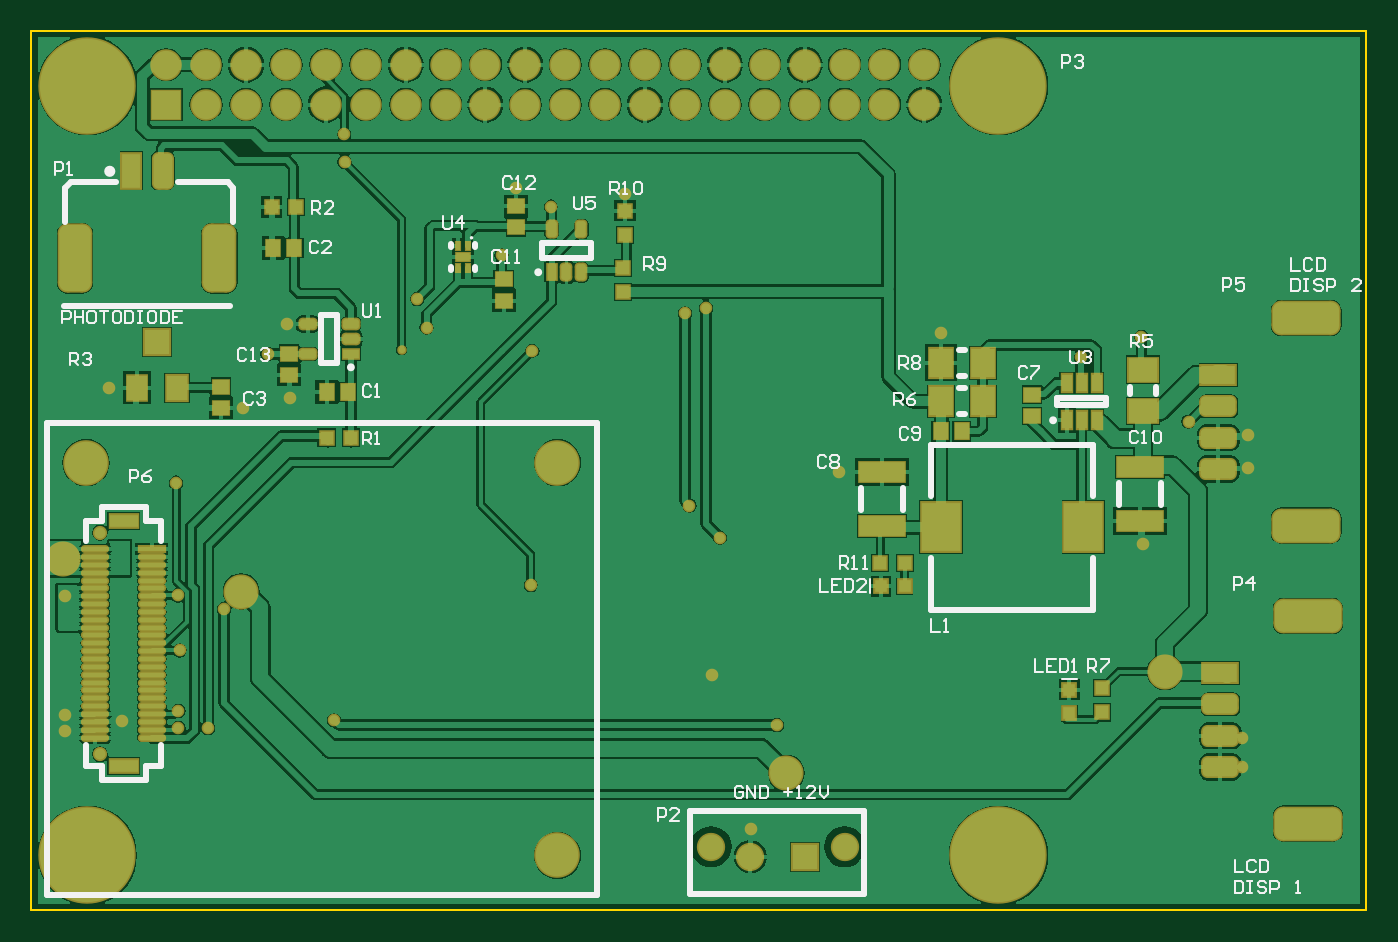
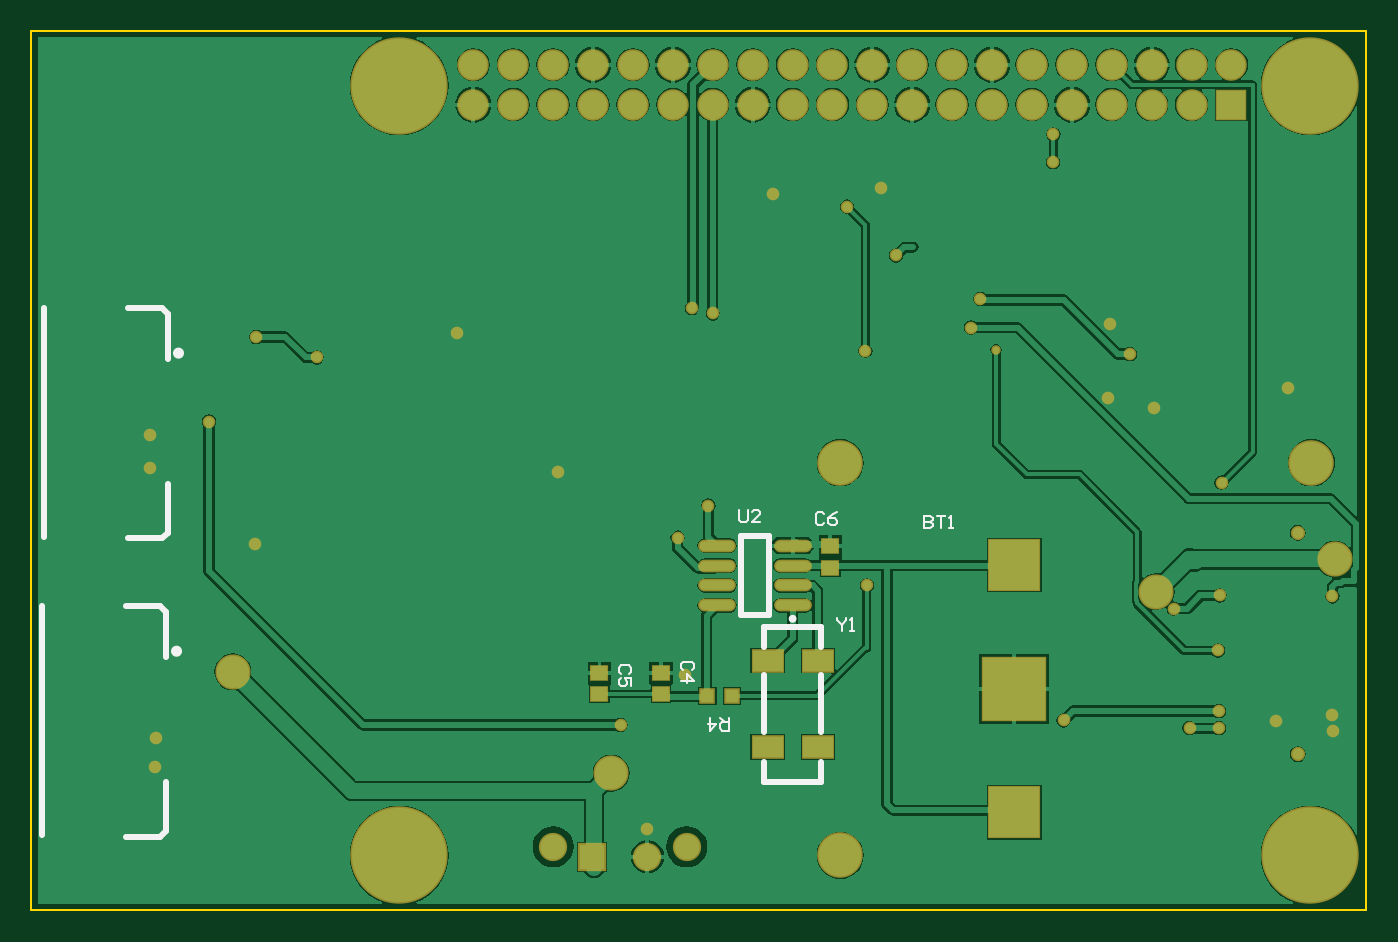
Circuit board: 10 layer files. Board 85.0 x 56.0 mm.
- bottom_copper: Driver_Display_Board.GBL (48874 bytes)
- bottom_silk: Driver_Display_Board.GBO (2661 bytes)
- paste: Driver_Display_Board.GBP (761 bytes)
- bottom_mask: Driver_Display_Board.GBS (3187 bytes)
- outline: Driver_Display_Board.GKO (308 bytes)
- outline: Driver_Display_Board.GM1 (154 bytes)
- top_copper: Driver_Display_Board.GTL (82627 bytes)
- top_silk: Driver_Display_Board.GTO (14184 bytes)
- paste: Driver_Display_Board.GTP (5829 bytes)
- top_mask: Driver_Display_Board.GTS (8246 bytes)

=== bottom_copper: Driver_Display_Board.GBL (48874 bytes, source omitted) ===
=== bottom_silk: Driver_Display_Board.GBO ===
G04*
G04 #@! TF.GenerationSoftware,Altium Limited,Altium Designer,18.0.12 (696)*
G04*
G04 Layer_Color=32896*
%FSLAX25Y25*%
%MOIN*%
G70*
G01*
G75*
%ADD10C,0.00984*%
%ADD11C,0.01968*%
%ADD13C,0.00591*%
%ADD14C,0.01575*%
D10*
X130240Y59303D02*
G03*
X130240Y59303I-492J0D01*
G01*
D11*
X284055Y125886D02*
G03*
X284055Y125886I-394J0D01*
G01*
X284547Y51181D02*
G03*
X284547Y51181I-394J0D01*
G01*
D13*
X96787Y85137D02*
Y81988D01*
X95213D01*
X94688Y82513D01*
Y83038D01*
X95213Y83562D01*
X96787D01*
X95213D01*
X94688Y84087D01*
Y84612D01*
X95213Y85137D01*
X96787D01*
X93639D02*
X91540D01*
X92589D01*
Y81988D01*
X90490D02*
X89441D01*
X89965D01*
Y85137D01*
X90490Y84612D01*
X155045Y46434D02*
X154521Y46959D01*
Y48008D01*
X155045Y48533D01*
X157145D01*
X157669Y48008D01*
Y46959D01*
X157145Y46434D01*
X157669Y43810D02*
X154521D01*
X156095Y45384D01*
Y43285D01*
X170695Y45515D02*
X170170Y46040D01*
Y47089D01*
X170695Y47614D01*
X172794D01*
X173319Y47089D01*
Y46040D01*
X172794Y45515D01*
X170170Y42366D02*
Y44465D01*
X171745D01*
X171220Y43416D01*
Y42891D01*
X171745Y42366D01*
X172794D01*
X173319Y42891D01*
Y43941D01*
X172794Y44465D01*
X145768Y34449D02*
Y31300D01*
X147342D01*
X147867Y31825D01*
Y32875D01*
X147342Y33399D01*
X145768D01*
X146817D02*
X147867Y34449D01*
X150491D02*
Y31300D01*
X148916Y32875D01*
X151015D01*
X143110Y86613D02*
Y83989D01*
X142586Y83465D01*
X141536D01*
X141011Y83989D01*
Y86613D01*
X137863Y83465D02*
X139962D01*
X137863Y85564D01*
Y86088D01*
X138387Y86613D01*
X139437D01*
X139962Y86088D01*
X118504Y59448D02*
Y58923D01*
X117454Y57873D01*
X116405Y58923D01*
Y59448D01*
X117454Y57873D02*
Y56299D01*
X115355D02*
X114306D01*
X114831D01*
Y59448D01*
X115355Y58923D01*
X121818Y85498D02*
X122343Y86023D01*
X123393D01*
X123917Y85498D01*
Y83399D01*
X123393Y82874D01*
X122343D01*
X121818Y83399D01*
X118670Y86023D02*
X119719Y85498D01*
X120769Y84448D01*
Y83399D01*
X120244Y82874D01*
X119194D01*
X118670Y83399D01*
Y83924D01*
X119194Y84448D01*
X120769D01*
D14*
X317362Y79823D02*
Y137303D01*
X287894Y79429D02*
X296358D01*
X286417Y80905D02*
Y93209D01*
Y80905D02*
X287894Y79429D01*
X286417Y124409D02*
Y135630D01*
X287894Y137106D02*
X296260D01*
X286417Y135630D02*
X287894Y137106D01*
X286910Y60925D02*
X288386Y62402D01*
X296752D01*
X286910Y49705D02*
Y60925D01*
Y6201D02*
X288386Y4724D01*
X286910Y6201D02*
Y18504D01*
X288386Y4724D02*
X296850D01*
X317854Y5118D02*
Y62599D01*
X135654Y60307D02*
Y79992D01*
X142740Y60307D02*
Y79992D01*
X135654Y60307D02*
X142740D01*
X135654Y79992D02*
X142740D01*
X137024Y52319D02*
Y57319D01*
X122524Y52319D02*
Y57319D01*
X137024D01*
Y30819D02*
Y45319D01*
X122524Y30819D02*
Y45319D01*
Y18319D02*
X137024D01*
Y23319D01*
X122524Y18319D02*
Y23319D01*
M02*

=== paste: Driver_Display_Board.GBP ===
G04*
G04 #@! TF.GenerationSoftware,Altium Limited,Altium Designer,18.0.12 (696)*
G04*
G04 Layer_Color=128*
%FSLAX25Y25*%
%MOIN*%
G70*
G01*
G75*
%ADD17R,0.03347X0.03347*%
%ADD19R,0.03937X0.03543*%
%ADD94O,0.08661X0.02362*%
%ADD95R,0.12520X0.12520*%
%ADD96R,0.15590X0.15590*%
%ADD97R,0.07480X0.05118*%
D17*
X151083Y39961D02*
D03*
X144980D02*
D03*
D19*
X120276Y72118D02*
D03*
Y77433D02*
D03*
X178150Y40453D02*
D03*
Y45768D02*
D03*
X162697Y40453D02*
D03*
Y45768D02*
D03*
D94*
X129748Y62650D02*
D03*
Y67650D02*
D03*
Y72650D02*
D03*
Y77650D02*
D03*
X148646Y62650D02*
D03*
Y67650D02*
D03*
Y72650D02*
D03*
Y77650D02*
D03*
D95*
X74213Y72787D02*
D03*
Y10819D02*
D03*
D96*
Y41803D02*
D03*
D97*
X123425Y27165D02*
D03*
X136024D02*
D03*
Y48819D02*
D03*
X123425D02*
D03*
M02*

=== bottom_mask: Driver_Display_Board.GBS ===
G04*
G04 #@! TF.GenerationSoftware,Altium Limited,Altium Designer,18.0.12 (696)*
G04*
G04 Layer_Color=16711935*
%FSLAX25Y25*%
%MOIN*%
G70*
G01*
G75*
%ADD45R,0.04147X0.04147*%
%ADD47R,0.04537X0.04143*%
%ADD66R,0.07099X0.07099*%
%ADD72C,0.07887*%
%ADD73R,0.07887X0.07887*%
%ADD74C,0.07099*%
%ADD75C,0.03556*%
%ADD76C,0.24422*%
%ADD77C,0.11430*%
%ADD78C,0.03162*%
%ADD79C,0.08800*%
%ADD80C,0.02375*%
%ADD98O,0.09461X0.03162*%
%ADD99R,0.13320X0.13320*%
%ADD100R,0.16391X0.16391*%
%ADD101R,0.08280X0.05918*%
D45*
X151083Y39961D02*
D03*
X144980D02*
D03*
D47*
X120276Y72118D02*
D03*
Y77433D02*
D03*
X178150Y40453D02*
D03*
Y45768D02*
D03*
X162697Y40453D02*
D03*
Y45768D02*
D03*
D66*
X179921Y-315D02*
D03*
D72*
X19764Y198189D02*
D03*
X29764Y188189D02*
D03*
Y198189D02*
D03*
X39764Y188189D02*
D03*
Y198189D02*
D03*
X49764Y188189D02*
D03*
Y198189D02*
D03*
X59764Y188189D02*
D03*
Y198189D02*
D03*
X69764Y188189D02*
D03*
Y198189D02*
D03*
X79764Y188189D02*
D03*
Y198189D02*
D03*
X89764Y188189D02*
D03*
Y198189D02*
D03*
X99764Y188189D02*
D03*
Y198189D02*
D03*
X109764Y188189D02*
D03*
Y198189D02*
D03*
X119764Y188189D02*
D03*
Y198189D02*
D03*
X129764Y188189D02*
D03*
Y198189D02*
D03*
X139764Y188189D02*
D03*
Y198189D02*
D03*
X149764Y188189D02*
D03*
Y198189D02*
D03*
X159764Y188189D02*
D03*
Y198189D02*
D03*
X169764Y188189D02*
D03*
Y198189D02*
D03*
X179764Y188189D02*
D03*
Y198189D02*
D03*
X189764Y188189D02*
D03*
Y198189D02*
D03*
X199764Y188189D02*
D03*
Y198189D02*
D03*
X209764Y188189D02*
D03*
Y198189D02*
D03*
D73*
X19764Y188189D02*
D03*
D74*
X166142Y-315D02*
D03*
X189764Y2165D02*
D03*
X156299D02*
D03*
D75*
X3150Y80905D02*
D03*
Y25394D02*
D03*
D76*
X0Y0D02*
D03*
X228346D02*
D03*
Y192913D02*
D03*
X0D02*
D03*
D77*
X-295Y98425D02*
D03*
X117815D02*
D03*
Y0D02*
D03*
X-295D02*
D03*
D78*
X-5512Y35236D02*
D03*
X-5652Y31201D02*
D03*
X8563Y33760D02*
D03*
X5512Y117079D02*
D03*
X50787Y114665D02*
D03*
X39075Y112106D02*
D03*
X64370Y180709D02*
D03*
X64468Y173819D02*
D03*
X23130Y51378D02*
D03*
X22244Y93405D02*
D03*
X264469Y77953D02*
D03*
X290846Y97146D02*
D03*
Y105409D02*
D03*
X166339Y6644D02*
D03*
X213943Y130905D02*
D03*
X188484Y96063D02*
D03*
X45177Y125681D02*
D03*
X111516Y126476D02*
D03*
X111122Y67716D02*
D03*
X155020Y137205D02*
D03*
X158563Y79626D02*
D03*
X150886Y87697D02*
D03*
X156618Y45153D02*
D03*
X289469Y22244D02*
D03*
X289330Y29520D02*
D03*
X134743Y165847D02*
D03*
X107517Y167323D02*
D03*
X50098Y133161D02*
D03*
X103800Y150366D02*
D03*
X-5512Y64941D02*
D03*
X22719Y65158D02*
D03*
X30256Y31890D02*
D03*
X22835Y36220D02*
D03*
Y31890D02*
D03*
X61811Y33858D02*
D03*
X172835Y32677D02*
D03*
X275984Y108735D02*
D03*
X149764Y135827D02*
D03*
X249016Y124803D02*
D03*
X264173Y129921D02*
D03*
X116142Y162598D02*
D03*
X82677Y139445D02*
D03*
X34252Y61811D02*
D03*
X85039Y132283D02*
D03*
D79*
X-6103Y74216D02*
D03*
X270079Y46063D02*
D03*
X175197Y20586D02*
D03*
X38583Y66142D02*
D03*
D80*
X78740Y126772D02*
D03*
D98*
X129748Y62650D02*
D03*
Y67650D02*
D03*
Y72650D02*
D03*
Y77650D02*
D03*
X148646Y62650D02*
D03*
Y67650D02*
D03*
Y72650D02*
D03*
Y77650D02*
D03*
D99*
X74213Y72787D02*
D03*
Y10819D02*
D03*
D100*
Y41803D02*
D03*
D101*
X123425Y27165D02*
D03*
X136024D02*
D03*
Y48819D02*
D03*
X123425D02*
D03*
M02*

=== outline: Driver_Display_Board.GKO ===
G04*
G04 #@! TF.GenerationSoftware,Altium Limited,Altium Designer,18.0.12 (696)*
G04*
G04 Layer_Color=16711935*
%FSLAX25Y25*%
%MOIN*%
G70*
G01*
G75*
%ADD105C,0.00500*%
D105*
X-14075Y206693D02*
X320472D01*
X320571Y206594D01*
Y-13780D02*
Y206594D01*
X-14075Y-13780D02*
X320571D01*
X-14075D02*
Y206693D01*
M02*

=== outline: Driver_Display_Board.GM1 ===
G04*
G04 #@! TF.GenerationSoftware,Altium Limited,Altium Designer,18.0.12 (696)*
G04*
G04 Layer_Color=16711935*
%FSLAX25Y25*%
%MOIN*%
G70*
G01*
G75*
M02*

=== top_copper: Driver_Display_Board.GTL (82627 bytes, source omitted) ===
=== top_silk: Driver_Display_Board.GTO (14184 bytes, source omitted) ===
=== paste: Driver_Display_Board.GTP (5829 bytes, source withheld) ===
=== top_mask: Driver_Display_Board.GTS (8246 bytes, source omitted) ===
